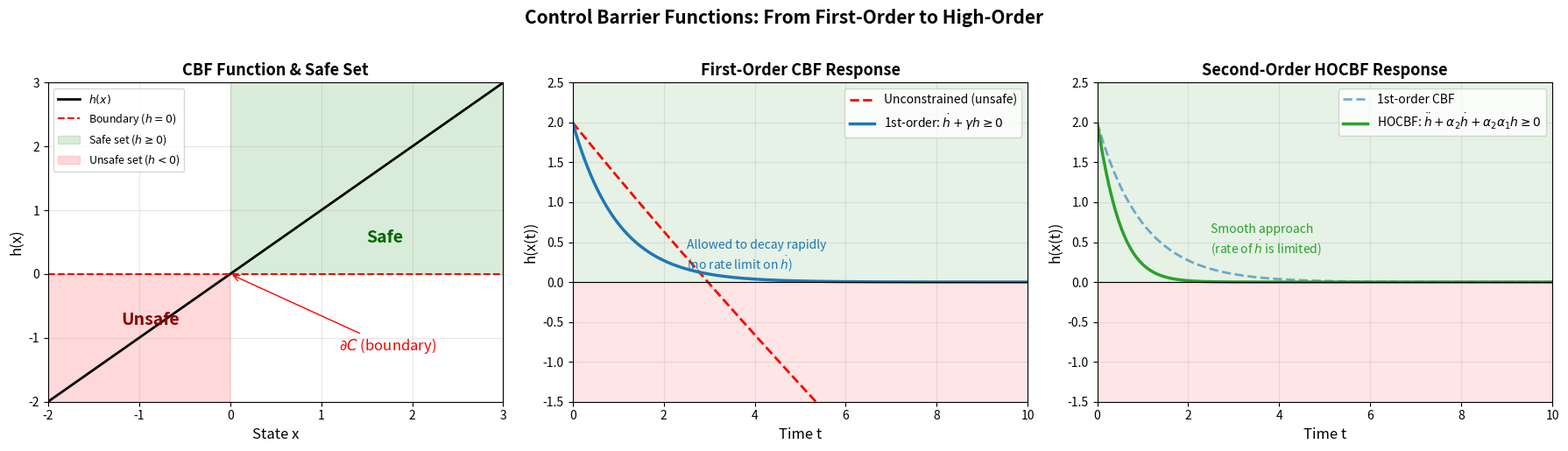

Generate this figure with matplotlib: (Note: this script raises an exception after producing the figure.)
"""
CBF / HOCBF 理论示意图

展示：
1. CBF 函数 h(x) 与安全集/不安全集
2. 一阶 CBF 时域响应：h_dot + gamma*h >= 0
3. 二阶 HOCBF 时域响应：h_ddot + alpha2*h_dot + alpha2*alpha1*h >= 0
"""

import numpy as np
import matplotlib
matplotlib.use('Agg')
import matplotlib.pyplot as plt


def main():
    fig, axes = plt.subplots(1, 3, figsize=(18, 5))

    # --- Subplot 1: CBF function schematic ---
    ax = axes[0]
    x = np.linspace(-2, 3, 300)
    h = x
    ax.plot(x, h, 'k-', linewidth=2, label=r'$h(x)$')
    ax.axhline(y=0, color='r', linestyle='--', linewidth=1.5, label='Boundary ($h=0$)')
    ax.fill_between(x, 0, 5, where=(h >= 0), alpha=0.15, color='green', label=r'Safe set ($h \geq 0$)')
    ax.fill_between(x, -3, 0, where=(h < 0), alpha=0.15, color='red', label=r'Unsafe set ($h < 0$)')
    ax.annotate('Safe', xy=(1.5, 0.5), fontsize=14, color='darkgreen', fontweight='bold')
    ax.annotate('Unsafe', xy=(-1.2, -0.8), fontsize=14, color='darkred', fontweight='bold')
    ax.annotate(r'$\partial C$ (boundary)', xy=(0, 0), xytext=(1.2, -1.2),
                arrowprops=dict(arrowstyle='->', color='red'), fontsize=12, color='red')
    ax.set_xlim(-2, 3)
    ax.set_ylim(-2, 3)
    ax.set_xlabel('State x', fontsize=12)
    ax.set_ylabel('h(x)', fontsize=12)
    ax.set_title('CBF Function & Safe Set', fontsize=13, fontweight='bold')
    ax.legend(loc='upper left', fontsize=9)
    ax.grid(True, alpha=0.3)

    # --- Subplot 2: First-order CBF time response ---
    ax = axes[1]
    t = np.linspace(0, 10, 300)
    h0 = 2.0
    h_unconstrained = h0 * np.exp(-0.1 * t) - 0.5 * t
    gamma = 1.0
    h_1st = h0 * np.exp(-gamma * t)
    ax.plot(t, h_unconstrained, 'r--', linewidth=2, label='Unconstrained (unsafe)')
    ax.plot(t, h_1st, 'C0-', linewidth=2.5, label=r'1st-order: $\dot{h} + \gamma h \geq 0$')
    ax.axhline(y=0, color='k', linestyle='-', linewidth=0.8)
    ax.fill_between(t, 0, 3, alpha=0.1, color='green')
    ax.fill_between(t, -2, 0, alpha=0.1, color='red')
    ax.annotate('Allowed to decay rapidly\n(no rate limit on $\dot{h}$)', xy=(2.5, 0.15), fontsize=10, color='C0')
    ax.set_xlim(0, 10)
    ax.set_ylim(-1.5, 2.5)
    ax.set_xlabel('Time t', fontsize=12)
    ax.set_ylabel('h(x(t))', fontsize=12)
    ax.set_title('First-Order CBF Response', fontsize=13, fontweight='bold')
    ax.legend(loc='upper right', fontsize=10)
    ax.grid(True, alpha=0.3)

    # --- Subplot 3: Second-order HOCBF time response ---
    ax = axes[2]
    alpha1_t = 1.0
    alpha2_t = 6.0
    wn_t = np.sqrt(alpha1_t * alpha2_t)
    zeta_t = alpha2_t / (2 * wn_t)
    omega_d_t = wn_t * np.sqrt(max(1e-9, 1 - zeta_t**2))
    h_tuned = h0 * np.exp(-zeta_t * wn_t * t) * (
        np.cos(omega_d_t * t) + (zeta_t / omega_d_t) * np.sin(omega_d_t * t)
    )

    ax.plot(t, h_1st, 'C0--', linewidth=2, label='1st-order CBF', alpha=0.6)
    ax.plot(t, h_tuned, 'C2-', linewidth=2.5, label=r'HOCBF: $\ddot{h} + \alpha_2 \dot{h} + \alpha_2\alpha_1 h \geq 0$')
    ax.axhline(y=0, color='k', linestyle='-', linewidth=0.8)
    ax.fill_between(t, 0, 3, alpha=0.1, color='green')
    ax.fill_between(t, -2, 0, alpha=0.1, color='red')
    ax.annotate('Smooth approach\n(rate of $\dot{h}$ is limited)', xy=(2.5, 0.35), fontsize=10, color='C2')
    ax.set_xlim(0, 10)
    ax.set_ylim(-1.5, 2.5)
    ax.set_xlabel('Time t', fontsize=12)
    ax.set_ylabel('h(x(t))', fontsize=12)
    ax.set_title('Second-Order HOCBF Response', fontsize=13, fontweight='bold')
    ax.legend(loc='upper right', fontsize=10)
    ax.grid(True, alpha=0.3)

    plt.suptitle('Control Barrier Functions: From First-Order to High-Order', fontsize=15, fontweight='bold', y=1.02)
    plt.tight_layout()
    out_path = 'output/multi_stack/cbf_tests/cbf_function_schematic.png'
    plt.savefig(out_path, dpi=180, bbox_inches='tight')
    print(f'Saved CBF schematic: {out_path}')


if __name__ == "__main__":
    main()
